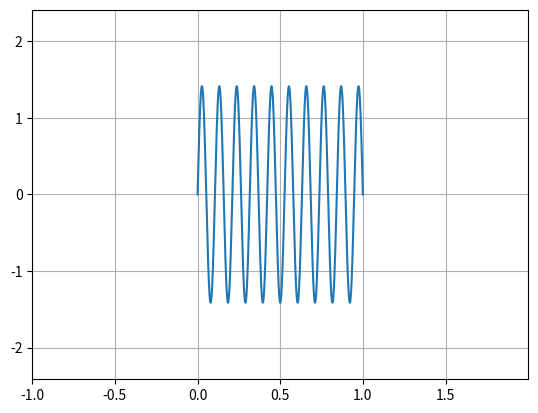

This figure's Python source:
import numpy as np
import matplotlib.animation as animation
import matplotlib.pyplot as plt


class QuantumSystem:
    '''
    1D Quantum Mechanical System Class
    '''

    def normalize_state(self, data):
        '''Calculate the normalization factor of a quantum state'''

        data = (data.copy())**2

        # Use Simpson's Rule
        running_sum = data[0] + data[-1]
        for i in range(len(data)):
            if i % 2 == 0:
                running_sum += 4*data[i]
            else:
                running_sum += 2*data[i]

        return np.sqrt((self.dx/3)*running_sum)


    def calculate_potential(self, x):
        '''Potential Function'''

        x = x.copy()
        V = np.zeros(len(x))

        for i, e in enumerate(x):
            if abs(e) >= 3:
                V[i] = 0
            else:
                continue
        
        return V


    def solve_TISE(self, dx):
        '''Solves the TISE for a given eigen-energy, using Numerov's method'''

        x = self.x.copy()
        V = self.calculate_potential(x)

        tolerance = 10**(-7)
        boundary_value = 0

        def integrator(energy, pot):
            phi = self.phi.copy()
            g = (2*self.m/self.hbar**2)*(energy - pot)
            f = 1 + ((dx**2)/12)*g
            for i in range(len(phi))[1:-1]:
                phi[i+1] = ((12 - 10*f[i])*phi[i] - f[i-1]*phi[i-1]) / f[i+1]
            return phi

        def count_nodes_of_func(f):
            node_count = 0
            for i, val in enumerate(f[:-2]):
                if f[i+1] * f[i+2] <= 0: # Change of sign indicates presence of node
                    node_count += 1
            return node_count

        def bisection_method(nodes_wanted, E_1, E_2, V=V):

            E_trial = (E_2 + E_1) / 2 # Set energy guess to average initially
            test = integrator(energy=E_trial, pot=V)
            node_count = count_nodes_of_func(f=test) # The number of nodes + 1 gives corresponding n-th energy eigenvalue
            while node_count != nodes_wanted:
                if node_count > nodes_wanted: # The energy guess was too big (overshot)
                    E_2 = (E_1 + E_2) / 2
                elif node_count < nodes_wanted: # The energy guess was too small (undershot)
                    E_1 = (E_1 + E_2) / 2
                E_trial = (E_1 + E_2) / 2
                test = integrator(energy=E_trial, pot=V)
                node_count = count_nodes_of_func(f=test)

            return E_trial

        def construct_energy_guess(energy_number, E_lower, E_upper, V):

            modified_upper = bisection_method(nodes_wanted=energy_number, E_1=E_lower, E_2=E_upper, V=V)
            modified_lower = bisection_method(nodes_wanted=energy_number-1, E_1=E_lower, E_2=modified_upper, V=V)

            return modified_lower, modified_upper
            
        E_lower_limit = 0; E_upper_limit = 2000
        energy_no = 19

        lower, upper = construct_energy_guess(energy_no, E_lower_limit, E_upper_limit, V)
        
        E_trial = (upper + lower) / 2
        print(f"Lower limit: {lower}"); print(f"Upper limit: {upper}")
        phi = integrator(energy=E_trial, pot=V)

        while abs(phi[-1] - boundary_value) > tolerance:
            if energy_no % 2 != 0: # Odd energy number will give an even number of nodes
                #print(f"{E_trial}")
                if (phi[-1] - boundary_value) < 0: # If negative at end, the energy eigenvalue guess is too high
                    #print(f"Too high: {phi[-1]}")
                    upper = (upper + lower) / 2
                elif (phi[-1] - boundary_value) > 0: # If positive at end, the energy eigenvalue guess is too low
                    #print(f"Too low: {phi[-1]}")
                    lower = (upper + lower) / 2

            else: # Even energy number gives odd number of nodes
                if (phi[-1] - boundary_value) > 0: # If positive at end, the energy eigenvalue guess is too high
                    #print(f"Too high: {phi[-1]}")
                    upper = (upper + lower) / 2
                elif (phi[-1] - boundary_value) < 0: # If negative at end, the energy eigenvalue guess is too low
                    #print(f"Too low: {phi[-1]}")
                    lower = (upper + lower) / 2

            E_trial = (upper + lower) / 2
            phi = integrator(energy=E_trial, pot=V)

        print(f"Found {energy_no}th energy eigenvalue: {E_trial}")

        return phi
        


    def __init__(self):
        
        L = 1; n = 1
        self.dx = 0.0001

        self.hbar = 1
        self.m = 1
        self.ang_freq = 1

        self.E_n = (n*np.pi)**2 / (2*L**2) #infinite well

        self.x = np.arange(0, L, self.dx)
        self.time_elapsed = 0

        self.phi = np.zeros(len(self.x))
        self.phi[1] = 0.00001

        self.phi = self.solve_TISE(self.dx)
        self.phi /= self.normalize_state(self.phi)


def main():
    qs = QuantumSystem()

    y_bound = max(qs.phi) + 1
    fig = plt.figure()
    ax  = plt.axes(xlim=(min(qs.x)-1, max(qs.x)+1), ylim=(-y_bound, y_bound))
    ax.grid()
    line, = ax.plot(qs.x, qs.phi)
    plt.show()


main()